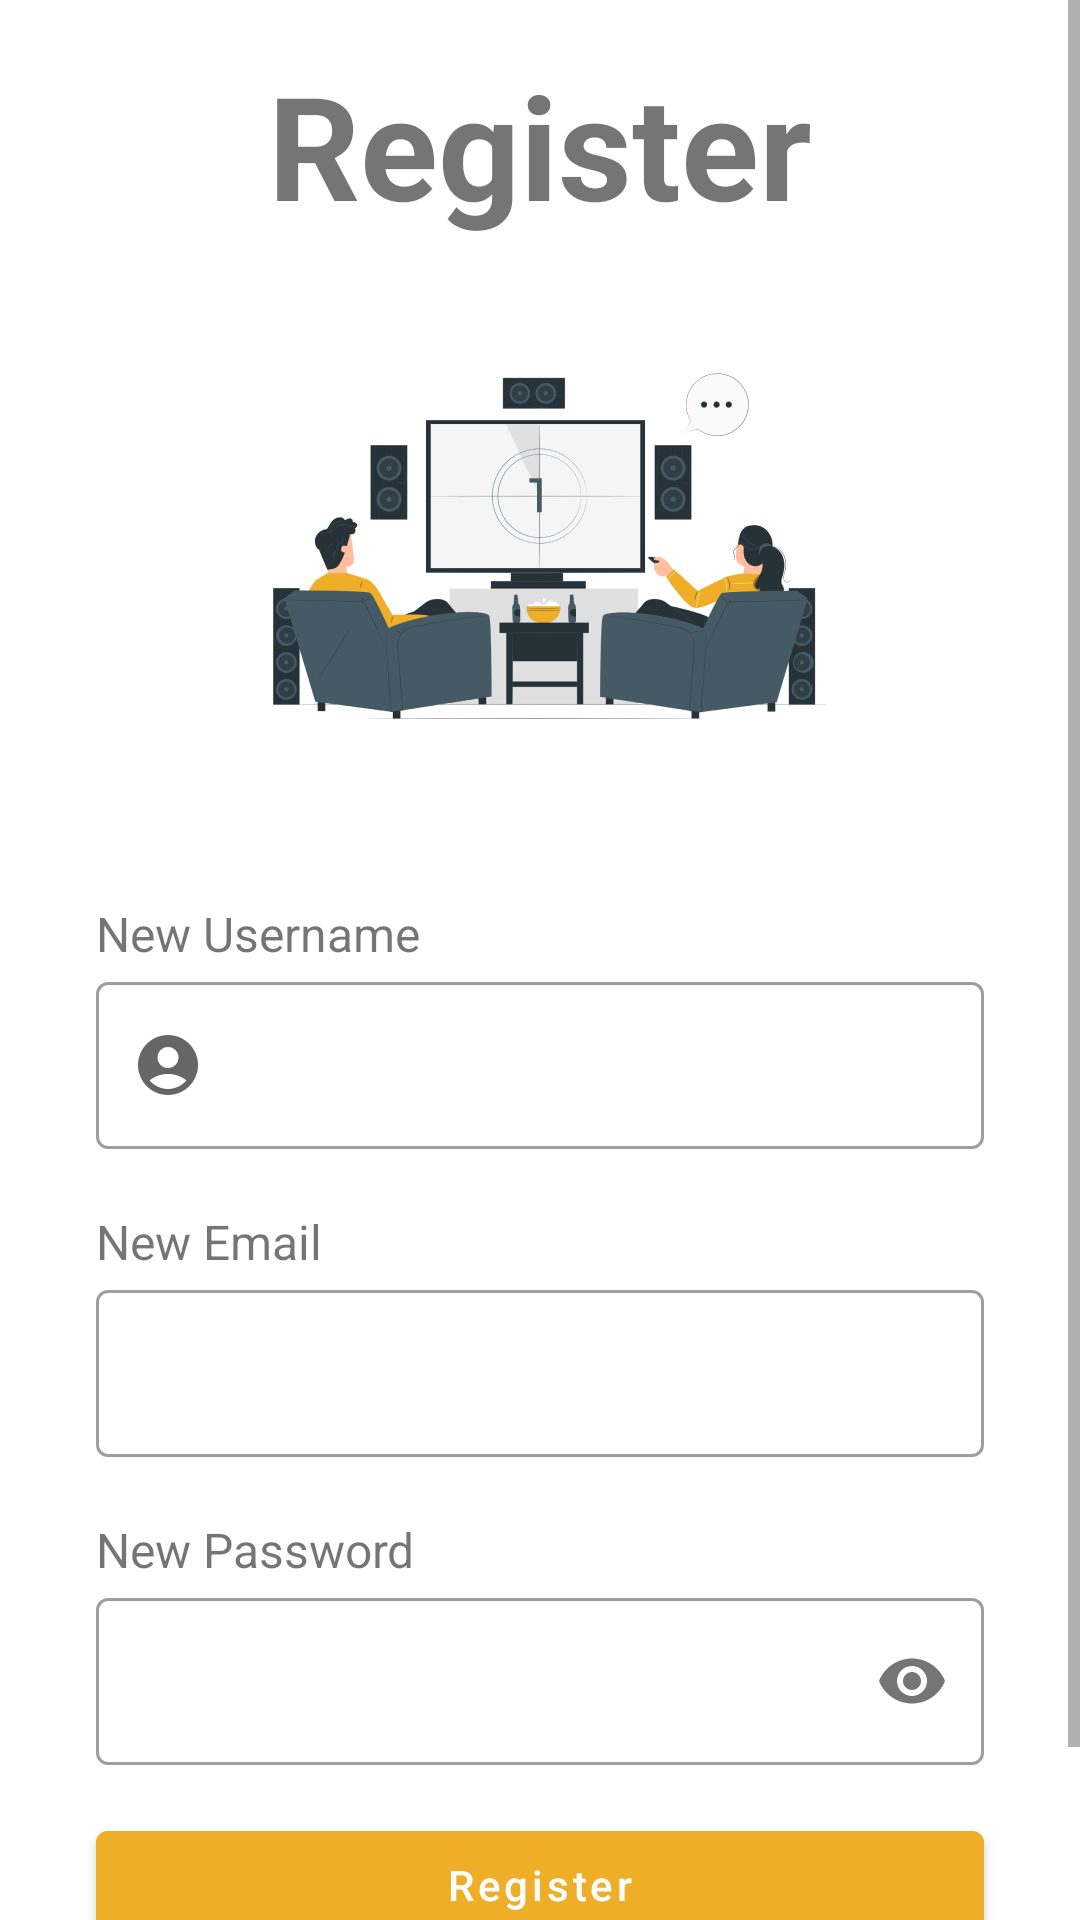

Here is an Android app screen rendered from its layout file. Give the layout XML and the strings, colors and styles it references.
<!-- AndroidManifest.xml: activity theme Theme.Mooflix.NoActionBar -->
<!-- res/layout/activity_register.xml -->
<?xml version="1.0" encoding="utf-8"?>
<ScrollView
    xmlns:android="http://schemas.android.com/apk/res/android"
    xmlns:app="http://schemas.android.com/apk/res-auto"
    xmlns:tools="http://schemas.android.com/tools"
    android:layout_width="match_parent"
    android:layout_height="match_parent"
    tools:context=".ui.register.RegisterActivity" >

    <androidx.constraintlayout.widget.ConstraintLayout
        android:layout_width="match_parent"
        android:layout_height="wrap_content"
        tools:context=".ui.register.RegisterActivity">

        <TextView
            android:id="@+id/tv_register"
            android:layout_width="wrap_content"
            android:layout_height="wrap_content"
            android:layout_margin="16dp"
            android:text="@string/register"
            android:textSize="48sp"
            android:textStyle="bold"
            app:layout_constraintEnd_toEndOf="parent"
            app:layout_constraintStart_toStartOf="parent"
            app:layout_constraintTop_toTopOf="parent"/>

        <ImageView
            android:id="@+id/iv_register"
            android:layout_width="200dp"
            android:layout_height="200dp"
            android:src="@drawable/register_image"
            app:layout_constraintStart_toStartOf="parent"
            app:layout_constraintEnd_toEndOf="parent"
            app:layout_constraintTop_toBottomOf="@id/tv_register"/>

        <TextView
            android:id="@+id/tv_username"
            android:layout_width="wrap_content"
            android:layout_height="wrap_content"
            android:text="@string/new_username"
            android:textSize="16sp"
            android:layout_marginStart="32dp"
            android:layout_marginTop="20dp"
            app:layout_constraintStart_toStartOf="parent"
            app:layout_constraintTop_toBottomOf="@id/iv_register" />

        <com.google.android.material.textfield.TextInputLayout
            android:id="@+id/tf_username"
            style="@style/Widget.MaterialComponents.TextInputLayout.OutlinedBox"
            android:layout_width="match_parent"
            android:layout_height="wrap_content"
            android:layout_marginStart="32dp"
            android:layout_marginEnd="32dp"
            app:layout_constraintEnd_toEndOf="parent"
            app:layout_constraintStart_toStartOf="parent"
            app:layout_constraintTop_toBottomOf="@id/tv_username"
            app:startIconDrawable="@drawable/ic_profile_circle">

            <com.google.android.material.textfield.TextInputEditText
                android:id="@+id/edt_username"
                android:layout_width="match_parent"
                android:layout_height="wrap_content"
                android:inputType="text" />

        </com.google.android.material.textfield.TextInputLayout>

        <TextView
            android:id="@+id/tv_email"
            android:layout_width="wrap_content"
            android:layout_height="wrap_content"
            android:text="@string/new_email"
            android:textSize="16sp"
            android:layout_marginStart="32dp"
            android:layout_marginTop="20dp"
            app:layout_constraintStart_toStartOf="parent"
            app:layout_constraintTop_toBottomOf="@id/tf_username" />

        <com.google.android.material.textfield.TextInputLayout
            android:id="@+id/tf_email"
            style="@style/Widget.MaterialComponents.TextInputLayout.OutlinedBox"
            android:layout_width="match_parent"
            android:layout_height="wrap_content"
            android:layout_marginStart="32dp"
            android:layout_marginEnd="32dp"
            app:layout_constraintEnd_toEndOf="parent"
            app:layout_constraintStart_toStartOf="parent"
            app:layout_constraintTop_toBottomOf="@id/tv_email"
            app:startIconDrawable="@drawable/ic_email">

            <com.google.android.material.textfield.TextInputEditText
                android:id="@+id/edt_email"
                android:layout_width="match_parent"
                android:layout_height="wrap_content"
                android:inputType="textEmailAddress" />

        </com.google.android.material.textfield.TextInputLayout>

        <TextView
            android:id="@+id/tv_password"
            android:layout_width="wrap_content"
            android:layout_height="wrap_content"
            android:text="@string/new_password"
            android:textSize="16sp"
            android:layout_marginStart="32dp"
            android:layout_marginTop="20dp"
            app:layout_constraintStart_toStartOf="parent"
            app:layout_constraintTop_toBottomOf="@id/tf_email" />

        <com.google.android.material.textfield.TextInputLayout
            android:id="@+id/tf_password"
            style="@style/Widget.MaterialComponents.TextInputLayout.OutlinedBox"
            android:layout_width="match_parent"
            android:layout_height="wrap_content"
            android:layout_marginStart="32dp"
            android:layout_marginEnd="32dp"
            app:layout_constraintEnd_toEndOf="parent"
            app:layout_constraintStart_toStartOf="parent"
            app:layout_constraintTop_toBottomOf="@id/tv_password"
            app:startIconDrawable="@drawable/ic_lock"
            app:passwordToggleEnabled="true">

            <com.google.android.material.textfield.TextInputEditText
                android:id="@+id/edt_password"
                android:layout_width="match_parent"
                android:layout_height="wrap_content"
                android:inputType="textPassword" />

        </com.google.android.material.textfield.TextInputLayout>

        <Button
            android:id="@+id/btn_register"
            android:layout_width="0dp"
            android:layout_height="wrap_content"
            android:layout_marginTop="16dp"
            android:backgroundTint="@color/yellow"
            android:text="@string/register"
            android:textAllCaps="false"
            app:layout_constraintTop_toBottomOf="@id/tf_password"
            app:layout_constraintStart_toStartOf="@id/tf_password"
            app:layout_constraintEnd_toEndOf="@id/tf_password" />

        <TextView
            android:id="@+id/tv_login"
            android:layout_width="wrap_content"
            android:layout_height="wrap_content"
            android:text="@string/login_text"
            android:layout_marginTop="12dp"
            android:layout_marginBottom="20dp"
            app:layout_constraintTop_toBottomOf="@id/btn_register"
            app:layout_constraintStart_toStartOf="@id/btn_register"
            app:layout_constraintEnd_toEndOf="@id/btn_register"
            app:layout_constraintBottom_toBottomOf="parent"/>


    </androidx.constraintlayout.widget.ConstraintLayout>

</ScrollView>
<!-- resources referenced by this layout -->
<resources>
  <color name="yellow">#EFAE28</color>
  <!-- drawable ic_profile_circle (drawable) -->
  <vector android:height="24dp" android:tint="@color/grey"
      android:viewportHeight="24" android:viewportWidth="24"
      android:width="24dp" xmlns:android="http://schemas.android.com/apk/res/android">
      <path android:fillColor="@android:color/white" android:pathData="M12,2C6.48,2 2,6.48 2,12s4.48,10 10,10s10,-4.48 10,-10S17.52,2 12,2zM12,6c1.93,0 3.5,1.57 3.5,3.5S13.93,13 12,13s-3.5,-1.57 -3.5,-3.5S10.07,6 12,6zM12,20c-2.03,0 -4.43,-0.82 -6.14,-2.88C7.55,15.8 9.68,15 12,15s4.45,0.8 6.14,2.12C16.43,19.18 14.03,20 12,20z"/>
  </vector>
  <!-- drawable register_image: png bitmap (drawable, 49704 bytes) -->
  <string name="login_text">Already Have an Account?<font fgcolor="#2196F3"> Login</font></string>
  <string name="new_email">New Email</string>
  <string name="new_password">New Password</string>
  <string name="new_username">New Username</string>
  <string name="register">Register</string>
  <style name="Theme.Mooflix.NoActionBar">
          <item name="windowActionBar">false</item>
          <item name="windowNoTitle">true</item>
      </style>
  <color name="grey">#9E9E9E</color>
</resources>
